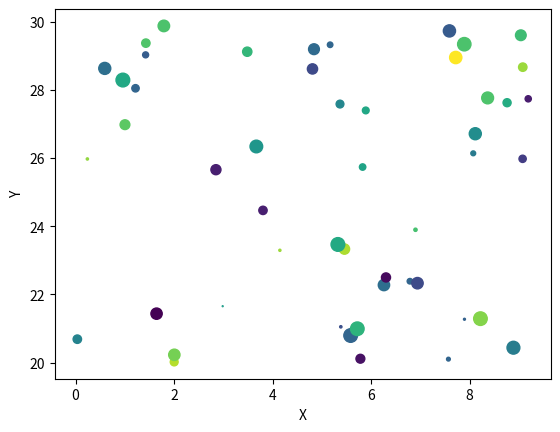

The script that saved this image:
import matplotlib.pyplot as plt
import numpy as np

fig = plt.figure()
ax = fig.gca()

x = np.random.rand(50)*10
y = np.random.rand(50)*10+20
s = np.random.rand(50)*100
c = np.random.rand(50)

data = {"a":x,"b":y,"color":c,"size":s}

#with the "data" keyword argument
ax.scatter("a","b",c="color",s="size",data=data)

ax.set(xlabel="X",ylabel="Y")

plt.show()
